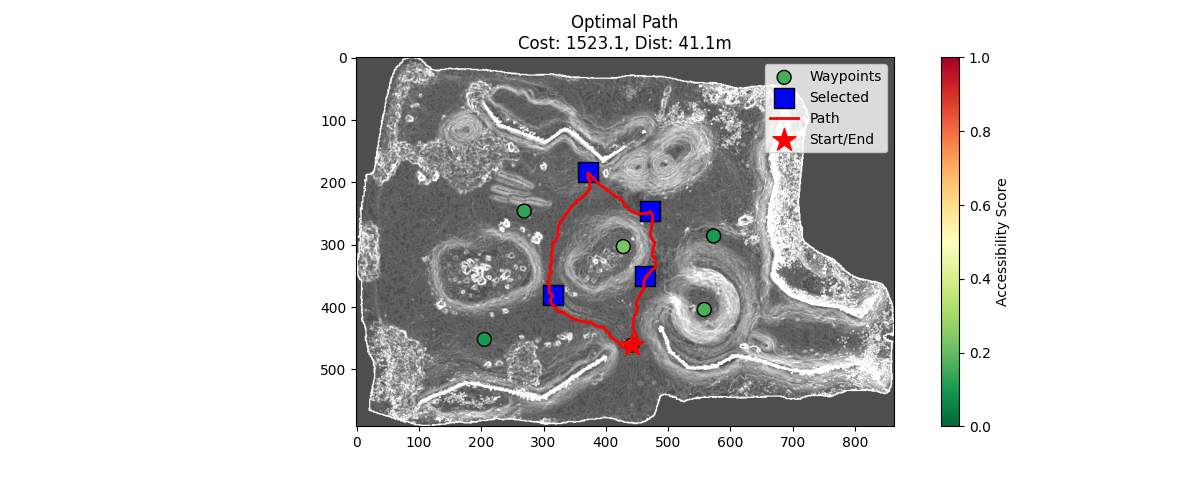

The table this chart was drawn from, first rows:
index, x_pixel, y_pixel, cost
0, 442, 461, 7
1, 438, 465, 0
2, 434, 466, 8
3, 430, 466, 12
4, 426, 464, 13
5, 423, 460, 0
6, 420, 456, 15
7, 416, 454, 0
8, 412, 451, 0
9, 408, 448, 8
10, 406, 444, 5
11, 403, 440, 8
12, 399, 436, 0
13, 396, 432, 0
14, 392, 432, 10
15, 388, 432, 5
16, 384, 430, 0
17, 380, 428, 8
18, 376, 424, 0
19, 372, 425, 0
20, 368, 424, 5
21, 364, 423, 0
22, 360, 423, 10
23, 356, 422, 12
24, 352, 420, 0
25, 348, 419, 8
26, 344, 417, 12
27, 340, 414, 8
28, 336, 412, 3
29, 332, 408, 5
30, 328, 409, 3
31, 324, 407, 0
32, 320, 403, 0
33, 317, 399, 3
34, 313, 395, 4
35, 311, 391, 0
36, 312, 387, 8
37, 314, 383, 12
38, 313, 379, 3
39, 309, 376, 0
40, 309, 372, 10
41, 310, 368, 5
42, 308, 364, 13
43, 307, 360, 0
44, 309, 356, 8
45, 308, 352, 0
46, 310, 348, 5
47, 313, 344, 5
48, 312, 340, 12
49, 310, 336, 0
50, 312, 332, 12
51, 313, 328, 13
52, 314, 324, 0
53, 313, 320, 5
54, 312, 316, 13
55, 313, 312, 0
56, 314, 308, 5
57, 314, 304, 5
58, 315, 300, 0
59, 316, 296, 3
... 112 more rows
